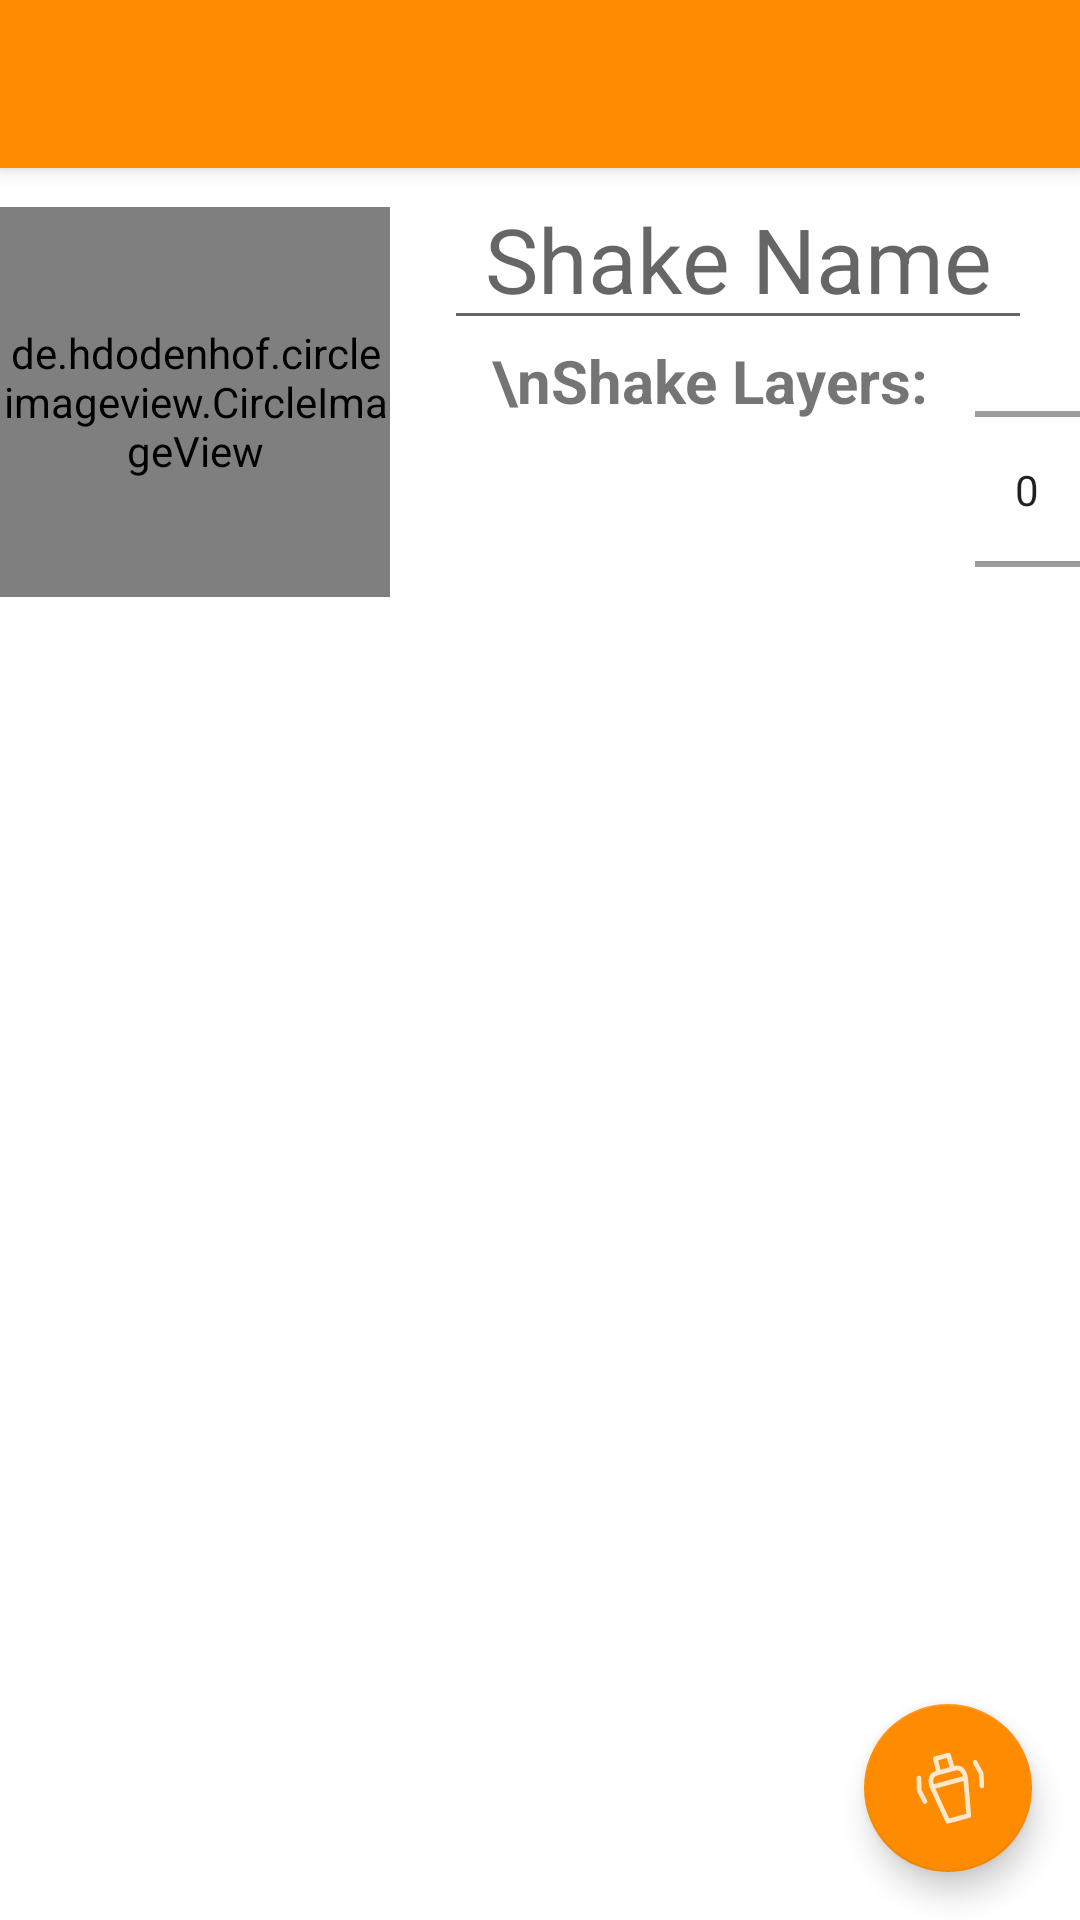

Here is an Android app screen rendered from its layout file. Give the layout XML and the strings, colors and styles it references.
<!-- AndroidManifest.xml: application theme Theme.ShakeLab -->
<!-- res/layout/activity_create.xml -->
<?xml version="1.0" encoding="utf-8"?>
<androidx.drawerlayout.widget.DrawerLayout xmlns:android="http://schemas.android.com/apk/res/android"
    xmlns:app="http://schemas.android.com/apk/res-auto"
    xmlns:tools="http://schemas.android.com/tools"
    android:id="@+id/drawer_layout"
    android:layout_width="match_parent"
    android:layout_height="match_parent"
    android:fitsSystemWindows="true"
    tools:context="com.example.shakelab.com.gholemhub.shakelab.Create"
    >




    <LinearLayout
        android:layout_width="100dp"
        android:layout_height="100dp"
        android:orientation="vertical">

        <androidx.appcompat.widget.Toolbar
            android:id="@+id/toolbar"
            android:layout_width="match_parent"
            android:layout_height="?attr/actionBarSize"
            android:background="@color/MainColour"
            android:elevation="4dp"
            android:theme="@style/ThemeOverlay.AppCompat.Dark.ActionBar"
            app:popupTheme="@style/ThemeOverlay.AppCompat.Light" />

        <LinearLayout
            android:layout_width="match_parent"
            android:layout_height="157dp"
            android:orientation="horizontal"
            >

            <LinearLayout
                android:layout_width="132dp"
                android:layout_height="131dp"
                android:layout_gravity="center"
                android:orientation="vertical">

                <de.hdodenhof.circleimageview.CircleImageView
                    android:id="@+id/new_shake_image"
                    android:layout_width="130dp"
                    android:layout_height="130dp"
                    app:civ_border_color="@color/MainColour"
                    app:civ_border_width="2dp"
                    android:src="@drawable/ic_launcher_shake_lab_coral"
                    tools:ignore="VectorDrawableCompat"
                    />


            </LinearLayout>


            <LinearLayout
                android:layout_width="match_parent"
                android:layout_height="wrap_content"
                android:orientation="vertical">

                <EditText
                    android:id="@+id/new_shake_name"
                    android:layout_width="match_parent"
                    android:layout_height="wrap_content"
                    android:layout_marginStart="16dp"
                    android:layout_marginEnd="16dp"
                    android:hint="Shake Name"
                    android:maxLines="1"

                    android:textAlignment="center"
                    android:textSize="30sp" />

                <LinearLayout
                    android:layout_width="match_parent"
                    android:layout_height="wrap_content">

                    <TextView
                        android:id="@+id/text_view_ingredients_count"
                        android:layout_width="177dp"
                        android:layout_height="match_parent"
                        android:layout_marginStart="16dp"
                        android:layout_toEndOf="@+id/new_shake_countOfIngredients"
                        android:text="\nShake Layers:"
                        android:textAlignment="center"
                        android:textSize="20sp"
                        android:textStyle="bold" />

                    <NumberPicker
                        android:id="@+id/countOfIngredients_picker"
                        android:layout_width="wrap_content"
                        android:layout_height="wrap_content" />

                </LinearLayout>

            </LinearLayout>

        </LinearLayout>

        <androidx.coordinatorlayout.widget.CoordinatorLayout
            android:layout_width="match_parent"
            android:layout_height="match_parent">

            <androidx.recyclerview.widget.RecyclerView
                android:id="@+id/create_recycler_view"
                android:layout_width="match_parent"
                android:layout_height="match_parent"
                >

            </androidx.recyclerview.widget.RecyclerView>


            <com.google.android.material.floatingactionbutton.FloatingActionButton
                android:id="@+id/create_new_shake_btn"
                android:layout_width="wrap_content"

                android:layout_height="wrap_content"
                android:layout_gravity="bottom|end"
                android:layout_margin="16dp"
                android:backgroundTint="@color/MainColour"
                android:src="@drawable/logo_shake_lab"
                app:tint="@color/white"

                />


        </androidx.coordinatorlayout.widget.CoordinatorLayout>






    </LinearLayout>





    <com.google.android.material.navigation.NavigationView
        android:id="@+id/nav_view"
        android:layout_width="wrap_content"
        android:layout_height="match_parent"
        android:layout_gravity="start"
        app:headerLayout="@layout/nav_header"
        app:menu="@menu/drawer_menu" >

    </com.google.android.material.navigation.NavigationView>

</androidx.drawerlayout.widget.DrawerLayout>
<!-- res/layout/nav_header.xml (included above) -->
<?xml version="1.0" encoding="utf-8"?>
<LinearLayout xmlns:android="http://schemas.android.com/apk/res/android"
    xmlns:app="http://schemas.android.com/apk/res-auto"
    xmlns:tools="http://schemas.android.com/tools"
    android:orientation="vertical"
    android:layout_width="match_parent"
    android:layout_height="176dp"
    android:gravity="bottom"
    android:padding="16dp"
    android:theme="@style/ThemeOverlay.AppCompat.Dark"

    android:background="@drawable/bar3"
    >
    
<RelativeLayout
    android:layout_width="match_parent"
    android:layout_height="match_parent">

    <TextView
        android:layout_width="wrap_content"
        android:layout_height="wrap_content"
        android:layout_alignParentStart="true"
        android:layout_alignParentTop="true"
        android:layout_gravity="center"
        android:layout_marginStart="19dp"
        android:layout_marginTop="74dp"
        android:fontFamily="sans-serif"
        android:text="Shake Lab"
        android:textAppearance="@style/TextAppearance.AppCompat.Body1"
        android:textColor="@color/white"
        android:textSize="40dp"
        android:textStyle="bold" />

</RelativeLayout>
</LinearLayout>
<!-- resources referenced by this layout -->
<resources>
  <color name="MainColour">#FF8B00</color>
  <color name="white">#FFFFFFFF</color>
  <!-- drawable ic_launcher_shake_lab_white (drawable-mdpi) -->
  <vector xmlns:android="http://schemas.android.com/apk/res/android"
      android:width="108dp"
      android:height="108dp"
      android:viewportWidth="108"
      android:viewportHeight="108">
    <group android:scaleX="0.6156"
        android:scaleY="0.6156"
        android:translateX="23.22"
        android:translateY="23.22">
      <path
          android:pathData="m33.407,31.177c-11.918,3.231 -5.701,17.581 -5.701,17.581l19.95,43.55 26.724,-7.246 -4.06,-47.859c0,0 -1.89,-15.547 -13.801,-12.293l-12.317,3.365z"
          android:strokeLineJoin="round"
          android:strokeWidth="6"
          android:fillColor="#00000000"
          android:strokeColor="#FFFFFF"
          android:strokeLineCap="butt"/>
      <path
          android:pathData="m36.108,30.444 l-4.282,-17.813 8.344,-2.263 8.344,-2.263 5.303,17.536"
          android:strokeLineJoin="round"
          android:strokeWidth="6"
          android:fillColor="#00000000"
          android:strokeColor="#FFFFFF"
          android:strokeLineCap="butt"/>
      <path
          android:pathData="M27.887,48.709 L70.23,37.227"
          android:strokeLineJoin="round"
          android:strokeWidth="6"
          android:fillColor="#00000000"
          android:strokeColor="#FFFFFF"
          android:strokeLineCap="butt"/>
      <path
          android:pathData="m10.892,37.282 l0.439,15.916 7.224,14.13"
          android:strokeLineJoin="round"
          android:strokeWidth="6"
          android:fillColor="#00000000"
          android:strokeColor="#FFFFFF"
          android:strokeLineCap="round"/>
      <path
          android:pathData="m82.472,17.429 l7.662,13.958 0.904,15.844"
          android:strokeLineJoin="round"
          android:strokeWidth="6"
          android:fillColor="#00000000"
          android:strokeColor="#FFFFFF"
          android:strokeLineCap="round"/>
    </group>
  </vector>
  <style name="Theme.ShakeLab" parent="Theme.MaterialComponents.Light.NoActionBar">
          
          <item name="colorPrimary">@color/purple_500</item>
          <item name="colorPrimaryVariant">@color/purple_700</item>
          <item name="colorOnPrimary">@color/white</item>
          
          <item name="colorSecondary">@color/teal_200</item>
          <item name="colorSecondaryVariant">@color/teal_700</item>
          <item name="colorOnSecondary">@color/black</item>
          
          <item name="android:statusBarColor" tools:targetApi="l">?attr/colorPrimaryVariant</item>
          
      </style>
  <color name="coral">#FF8B00</color>
  <color name="purple_500">#FF8B00</color>
  <color name="purple_700">#FF8B00</color>
  <color name="teal_200">#FF8B00</color>
  <color name="teal_700">#FF8B00</color>
  <color name="black">#FF000000</color>
</resources>
